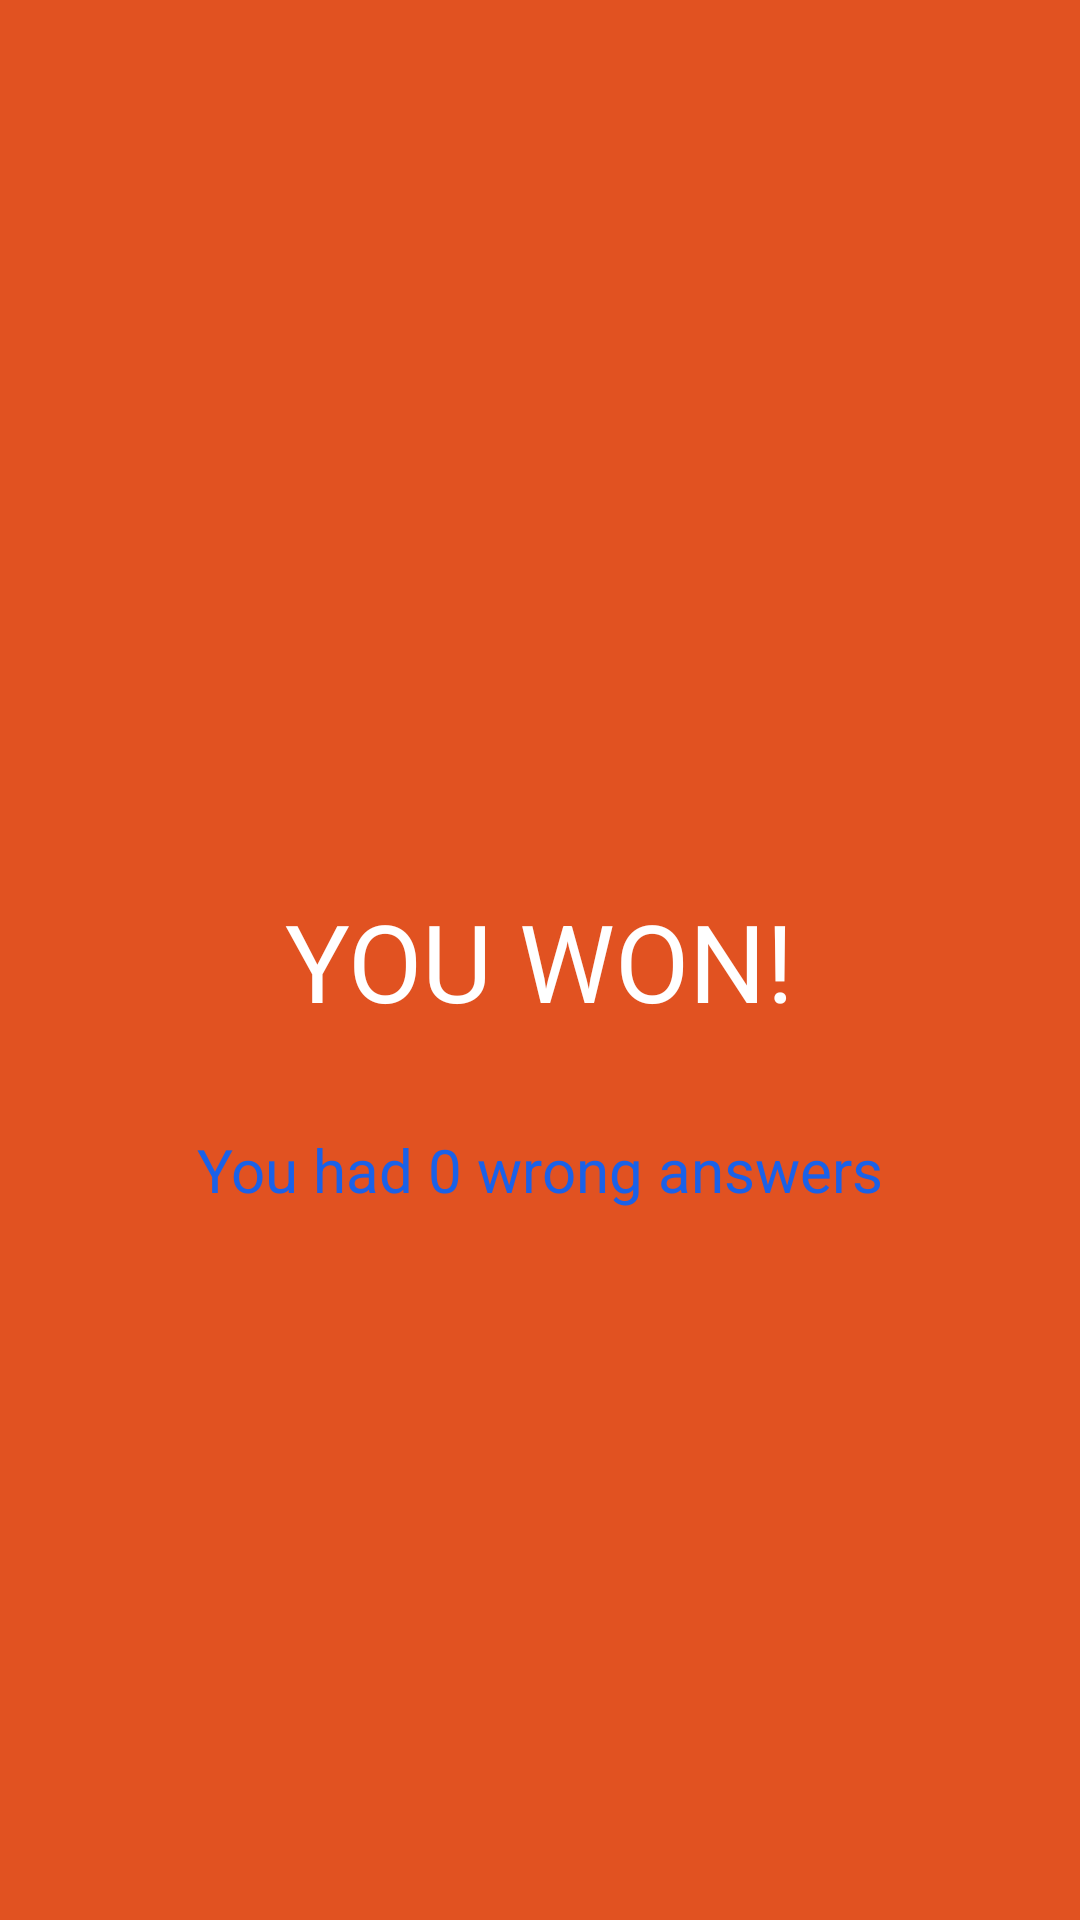

Layout XML and referenced resources for this Android screen:
<!-- AndroidManifest.xml: application theme Theme.Quiz -->
<!-- res/layout/fragment_game_won.xml -->
<?xml version="1.0" encoding="utf-8"?>
<androidx.constraintlayout.widget.ConstraintLayout xmlns:android="http://schemas.android.com/apk/res/android"
    xmlns:tools="http://schemas.android.com/tools"
    android:layout_width="match_parent"
    android:layout_height="match_parent"
    android:background="#E15221"
    xmlns:app="http://schemas.android.com/apk/res-auto"
    tools:context=".GameWonFragment">


    <TextView
        android:id="@+id/winner_textView"
        android:layout_width="wrap_content"
        android:layout_height="wrap_content"
        android:text="@string/you_won"
        android:textColor="@color/white"
        android:textSize="36sp"
        android:textAllCaps="true"
        app:layout_constraintBottom_toBottomOf="parent"
        app:layout_constraintTop_toTopOf="parent"
        app:layout_constraintStart_toStartOf="parent"
        app:layout_constraintEnd_toEndOf="parent"
        />

    <TextView
        android:id="@+id/wrong_answers_textView"
        android:layout_width="wrap_content"
        android:layout_height="wrap_content"
        android:text="You had 0 wrong answers"
        android:textSize="20sp"
        android:textColor="#1A61E8"
        android:layout_marginTop="32dp"
        app:layout_constraintTop_toBottomOf="@id/winner_textView"
        app:layout_constraintStart_toStartOf="parent"
        app:layout_constraintEnd_toEndOf="parent"/>

</androidx.constraintlayout.widget.ConstraintLayout>
<!-- resources referenced by this layout -->
<resources>
  <string name="you_won">You Won!</string>
  <style name="Theme.Quiz" parent="Theme.MaterialComponents.DayNight.DarkActionBar">
          
          <item name="colorPrimary">#87CEEB</item>
          <item name="colorPrimaryVariant">@color/purple_700</item>
          <item name="colorOnPrimary">@color/white</item>
          
          <item name="colorSecondary">@color/teal_200</item>
          <item name="colorSecondaryVariant">@color/teal_700</item>
          <item name="colorOnSecondary">@color/black</item>
          
          <item name="android:statusBarColor" tools:targetApi="l">?attr/colorPrimaryVariant</item>
          
      </style>
  <!-- not gathered from this repository: default colours our renderer supplied (Android Studio template values) -->
  <color name="purple_700">#FF3700B3</color>
  <color name="teal_200">#FF03DAC5</color>
  <color name="teal_700">#FF018786</color>
  <color name="black">#FF000000</color>
  <color name="white">#FFFFFFFF</color>
</resources>
